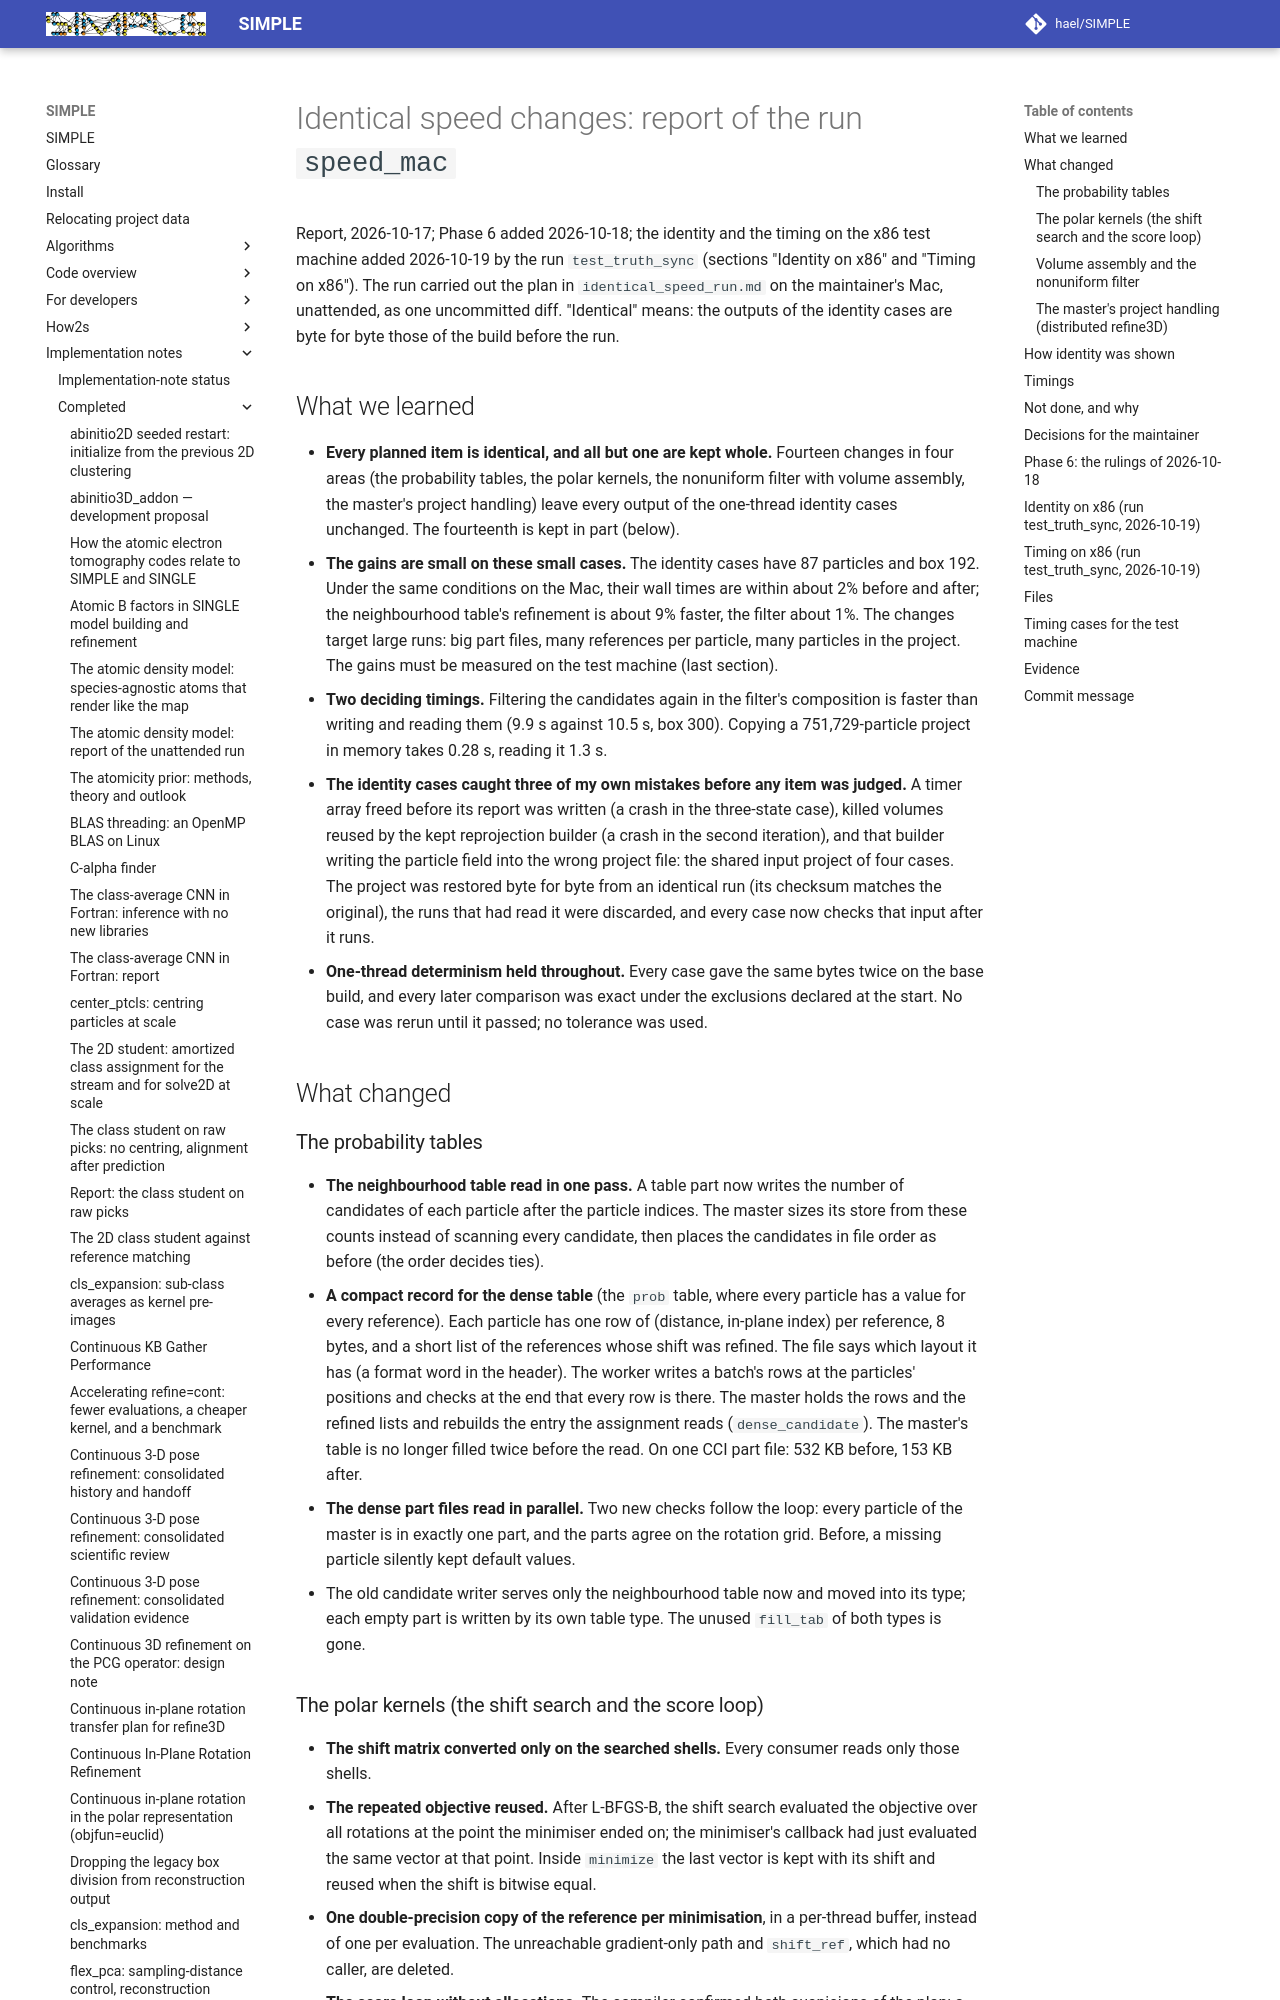

repository: hael/SIMPLE · page: implementation_notes/completed/identical_speed_run_report.html · generator: mkdocs

# Identical speed changes: report of the run `speed_mac`

Report, 2026-10-17; Phase 6 added 2026-10-18; the identity and the timing on the x86 test machine added 2026-10-19 by the run `test_truth_sync` (sections "Identity on x86" and "Timing on x86"). The run carried out the plan in `identical_speed_run.md`
on the maintainer's Mac, unattended, as one uncommitted diff. "Identical"
means: the outputs of the identity cases are byte for byte those of the
build before the run.

## What we learned

- **Every planned item is identical, and all but one are kept whole.**
  Fourteen changes in four areas (the probability tables, the polar
  kernels, the nonuniform filter with volume assembly, the master's project
  handling) leave every output of the one-thread identity cases unchanged.
  The fourteenth is kept in part (below).
- **The gains are small on these small cases.** The identity cases have 87
  particles and box 192. Under the same conditions on the Mac, their wall
  times are within about 2% before and after; the neighbourhood table's
  refinement is about 9% faster, the filter about 1%. The changes target
  large runs: big part files, many references per particle, many particles
  in the project. The gains must be measured on the test machine (last
  section).
- **Two deciding timings.** Filtering the candidates again in the filter's
  composition is faster than writing and reading them (9.9 s against
  10.5 s, box 300). Copying a 751,729-particle project in memory takes
  0.28 s, reading it 1.3 s.
- **The identity cases caught three of my own mistakes before any item was
  judged.** A timer array freed before its report was written (a crash in
  the three-state case), killed volumes reused by the kept reprojection
  builder (a crash in the second iteration), and that builder writing the
  particle field into the wrong project file: the shared input project of
  four cases. The project was restored byte for byte from an identical run
  (its checksum matches the original), the runs that had read it were
  discarded, and every case now checks that input after it runs.
- **One-thread determinism held throughout.** Every case gave the same
  bytes twice on the base build, and every later comparison was exact
  under the exclusions declared at the start. No case was rerun until it
  passed; no tolerance was used.

## What changed

### The probability tables

- **The neighbourhood table read in one pass.** A table part now writes
  the number of candidates of each particle after the particle indices.
  The master sizes its store from these counts instead of scanning every
  candidate, then places the candidates in file order as before (the order
  decides ties).
- **A compact record for the dense table** (the `prob` table, where every
  particle has a value for every reference). Each particle has one row of
  (distance, in-plane index) per reference, 8 bytes, and a short list of
  the references whose shift was refined. The file says which layout it
  has (a format word in the header). The worker writes a batch's rows at
  the particles' positions and checks at the end that every row is there.
  The master holds the rows and the refined lists and rebuilds the entry
  the assignment reads (`dense_candidate`). The master's table is no
  longer filled twice before the read. On one CCI part file: 532 KB before,
  153 KB after.
- **The dense part files read in parallel.** Two new checks follow the
  loop: every particle of the master is in exactly one part, and the parts
  agree on the rotation grid. Before, a missing particle silently kept
  default values.
- The old candidate writer serves only the neighbourhood table now and
  moved into its type; each empty part is written by its own table type.
  The unused `fill_tab` of both types is gone.
